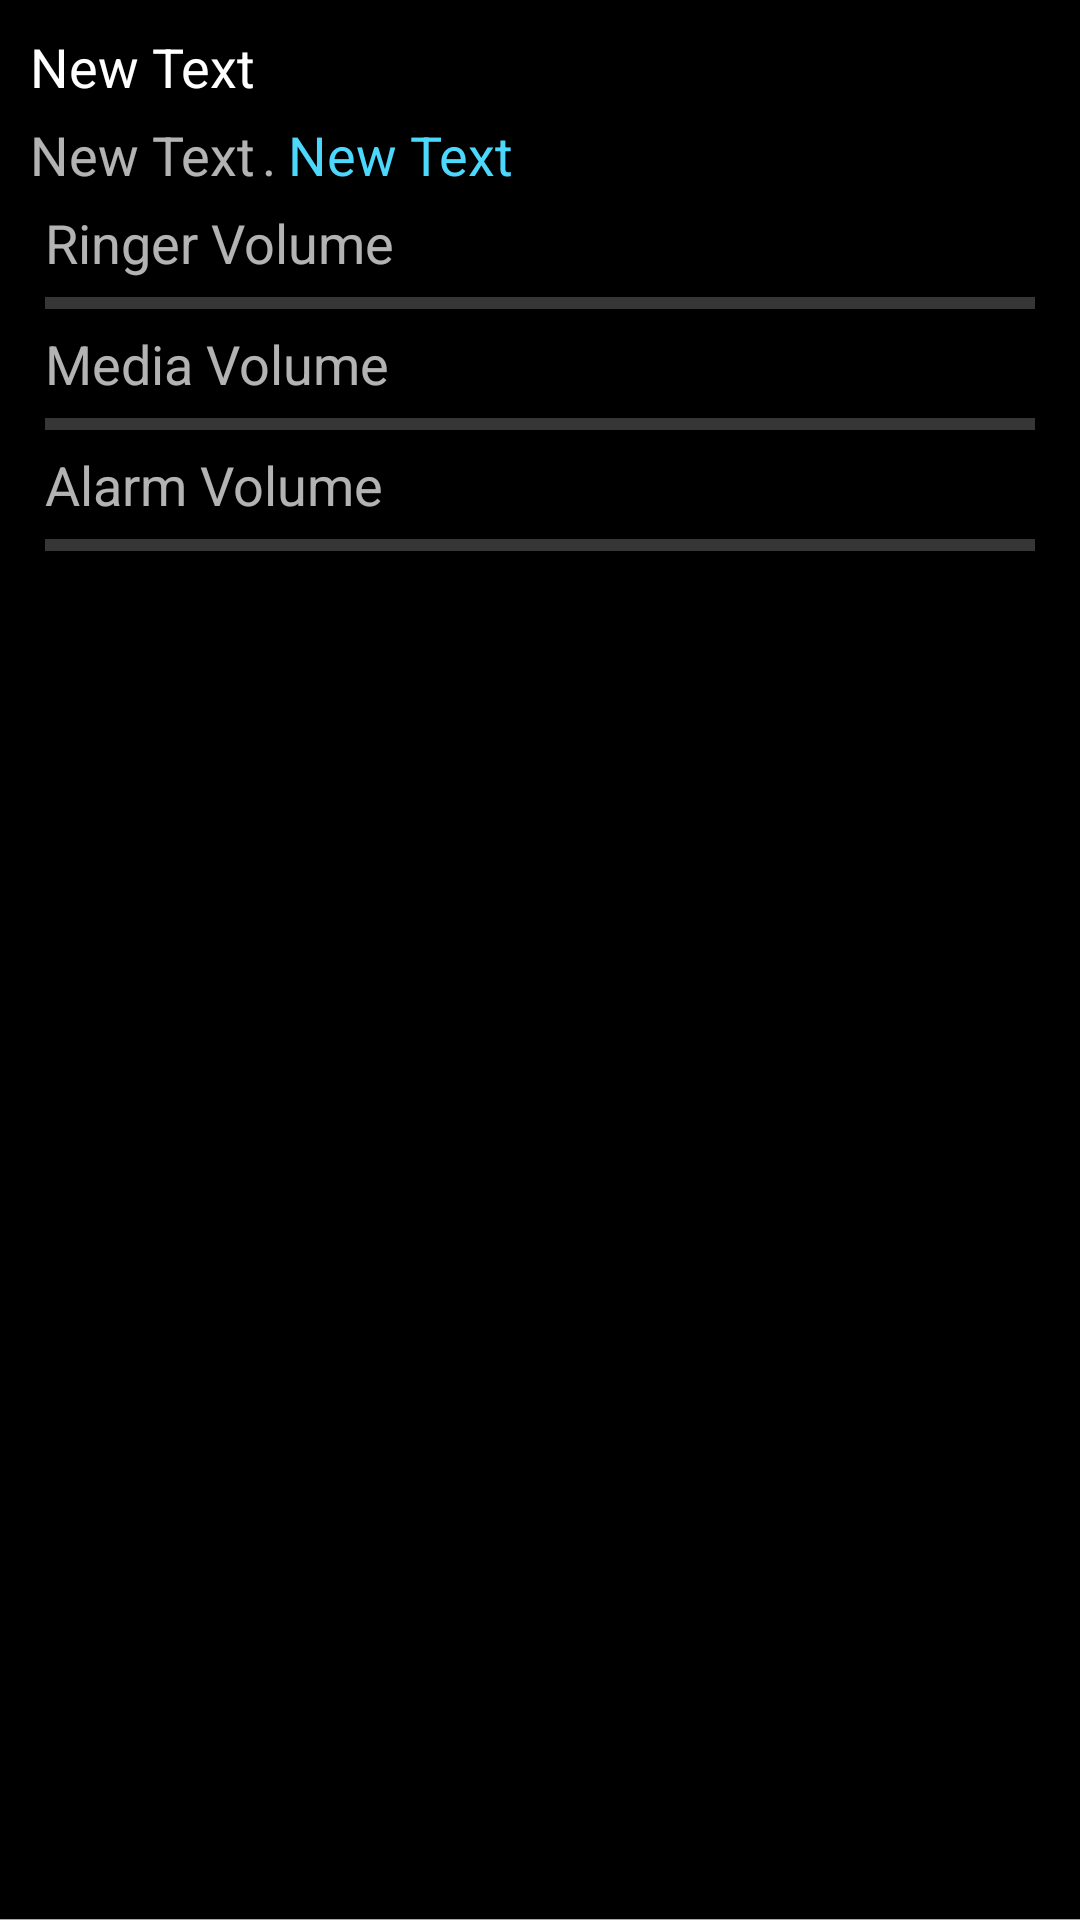

Produce the Android XML layout that renders to this screen, including the resource entries it uses.
<!-- AndroidManifest.xml: application theme AppTheme -->
<!-- res/layout/trigger_card.xml -->
<?xml version="1.0" encoding="utf-8"?>
<LinearLayout xmlns:android="http://schemas.android.com/apk/res/android"
              xmlns:card_view="http://schemas.android.com/apk/res-auto"
              android:layout_width="match_parent"
              android:layout_height="wrap_content">

    <android.support.v7.widget.CardView
        android:layout_width="match_parent"
        android:layout_height="match_parent"
        card_view:cardCornerRadius="0dp"
        android:id="@+id/trigger_card_view"
        android:layout_gravity="center"
        card_view:cardBackgroundColor="?cardViewBackgroundColor">

        <RelativeLayout
            android:layout_width="match_parent"
            android:layout_height="match_parent"
            android:layout_margin="10dp">

            <TextView
                android:layout_width="wrap_content"
                android:layout_height="wrap_content"
                android:textAppearance="?android:attr/textAppearanceMedium"
                android:text="New Text"
                android:id="@+id/trigger_date_txt"
                android:textColor="?cardHeaderColor"
                android:layout_marginBottom="5dp"/>

            <LinearLayout
                android:layout_width="match_parent"
                android:layout_height="wrap_content"
                android:orientation="horizontal"
                android:id="@+id/trigger_card_header_layout"
                android:layout_below="@+id/trigger_date_txt">

                <TextView
                    android:layout_width="wrap_content"
                    android:layout_height="wrap_content"
                    android:textAppearance="?android:attr/textAppearanceMedium"
                    android:text="New Text"
                    android:id="@+id/trigger_time_txt"
                    android:paddingEnd="2dp"
                    android:textSize="@dimen/bp_material_button_textsize"/>

                <TextView
                    android:layout_width="wrap_content"
                    android:layout_height="wrap_content"
                    android:textAppearance="?android:attr/textAppearanceMedium"
                    android:text="@string/separator_txt_str"
                    android:id="@+id/separator_txt"
                    android:paddingEnd="2dp"
                    android:textSize="@dimen/bp_material_button_textsize"/>

                <TextView
                    android:layout_width="wrap_content"
                    android:layout_height="wrap_content"
                    android:textAppearance="?android:attr/textAppearanceMedium"
                    android:text="New Text"
                    android:id="@+id/ringer_mode_txt"
                    android:paddingStart="2dp"
                    android:textSize="@dimen/bp_material_button_textsize"
                    android:textColor="@color/malibu"/>

            </LinearLayout>

            <LinearLayout
                android:id="@+id/trigger_card_content_layout"
                android:orientation="vertical"
                android:layout_width="match_parent"
                android:layout_height="wrap_content"
                android:layout_below="@id/trigger_card_header_layout"
                android:layout_alignParentStart="true"
                android:layout_alignParentEnd="true"
                android:layout_margin="5dp">

                <TextView
                    android:layout_width="wrap_content"
                    android:layout_height="wrap_content"
                    android:textAppearance="?android:attr/textAppearanceMedium"
                    android:text="@string/ringer_volume_txt"
                    android:id="@+id/ringer_volume_tv"
                    android:layout_weight="1" />

                <ProgressBar
                    style="?android:attr/progressBarStyleHorizontal"
                    android:layout_width="match_parent"
                    android:layout_height="wrap_content"
                    android:id="@+id/ringer_volume_pbar" />

                <TextView
                    android:layout_width="wrap_content"
                    android:layout_height="wrap_content"
                    android:textAppearance="?android:attr/textAppearanceMedium"
                    android:text="@string/media_volume_txt"
                    android:id="@+id/media_volume_tv"
                    android:layout_weight="1" />

                <ProgressBar
                    style="?android:attr/progressBarStyleHorizontal"
                    android:layout_width="match_parent"
                    android:layout_height="wrap_content"
                    android:id="@+id/media_volume_pbar" />

                <TextView
                    android:layout_width="wrap_content"
                    android:layout_height="wrap_content"
                    android:textAppearance="?android:attr/textAppearanceMedium"
                    android:text="@string/alarm_volume_txt"
                    android:id="@+id/alarm_volume_tv"
                    android:layout_weight="1" />

                <ProgressBar
                    style="?android:attr/progressBarStyleHorizontal"
                    android:layout_width="match_parent"
                    android:layout_height="wrap_content"
                    android:id="@+id/alarm_volume_pbar" />

            </LinearLayout>

        </RelativeLayout>

        <View
            android:id="@+id/cards_divider_view"
            android:layout_width="match_parent"
            android:layout_height="0.2dp"
            android:background="@android:color/darker_gray"
            android:layout_gravity="bottom" />

    </android.support.v7.widget.CardView>

</LinearLayout>
<!-- resources referenced by this layout -->
<resources>
  <color name="malibu">#4cd7fd</color>
  <string name="alarm_volume_txt">Alarm Volume</string>
  <string name="media_volume_txt">Media Volume</string>
  <string name="ringer_volume_txt">Ringer Volume</string>
  <string name="separator_txt_str"> .</string>
  <style name="AppTheme" parent="BaseAppTheme">
          <item name="colorAccent">@color/malibu</item>
          <item name="android:colorBackground">@color/mineShaftDark</item>
  
          
          <item name="floatingBtnStyle">@style/FloatingBtnStyle_dark</item>
  
          
          <item name="customButtonStyle">@style/ButtonStyle_dark</item>
  
          
          <item name="colorBackgroundFloating">@color/mineShaft</item>
  
          
          <item name="cardHeaderColor">@color/white</item>
  
          
          <item name="cardViewBackgroundColor">@color/black</item>
      </style>
  <style name="BaseAppTheme" parent="Theme.AppCompat">
      </style>
  <color name="mineShaftDark">#212121</color>
  <style name="FloatingBtnStyle_dark">
          <item name="backgroundTint">@color/mineShaft</item>
          <item name="android:tint">@color/malibu</item>
      </style>
  <style name="ButtonStyle_dark" parent="@android:style/ButtonBar">
          <item name="android:background">@color/mineShaft</item>
          <item name="android:textColor">@color/malibu</item>
          <item name="android:paddingBottom">@dimen/button_text_bottom_padding</item>
      </style>
  <color name="mineShaft">#303030</color>
  <color name="white">#FFFFFF</color>
  <color name="black">#000000</color>
  <dimen name="button_text_bottom_padding">3dp</dimen>
</resources>
